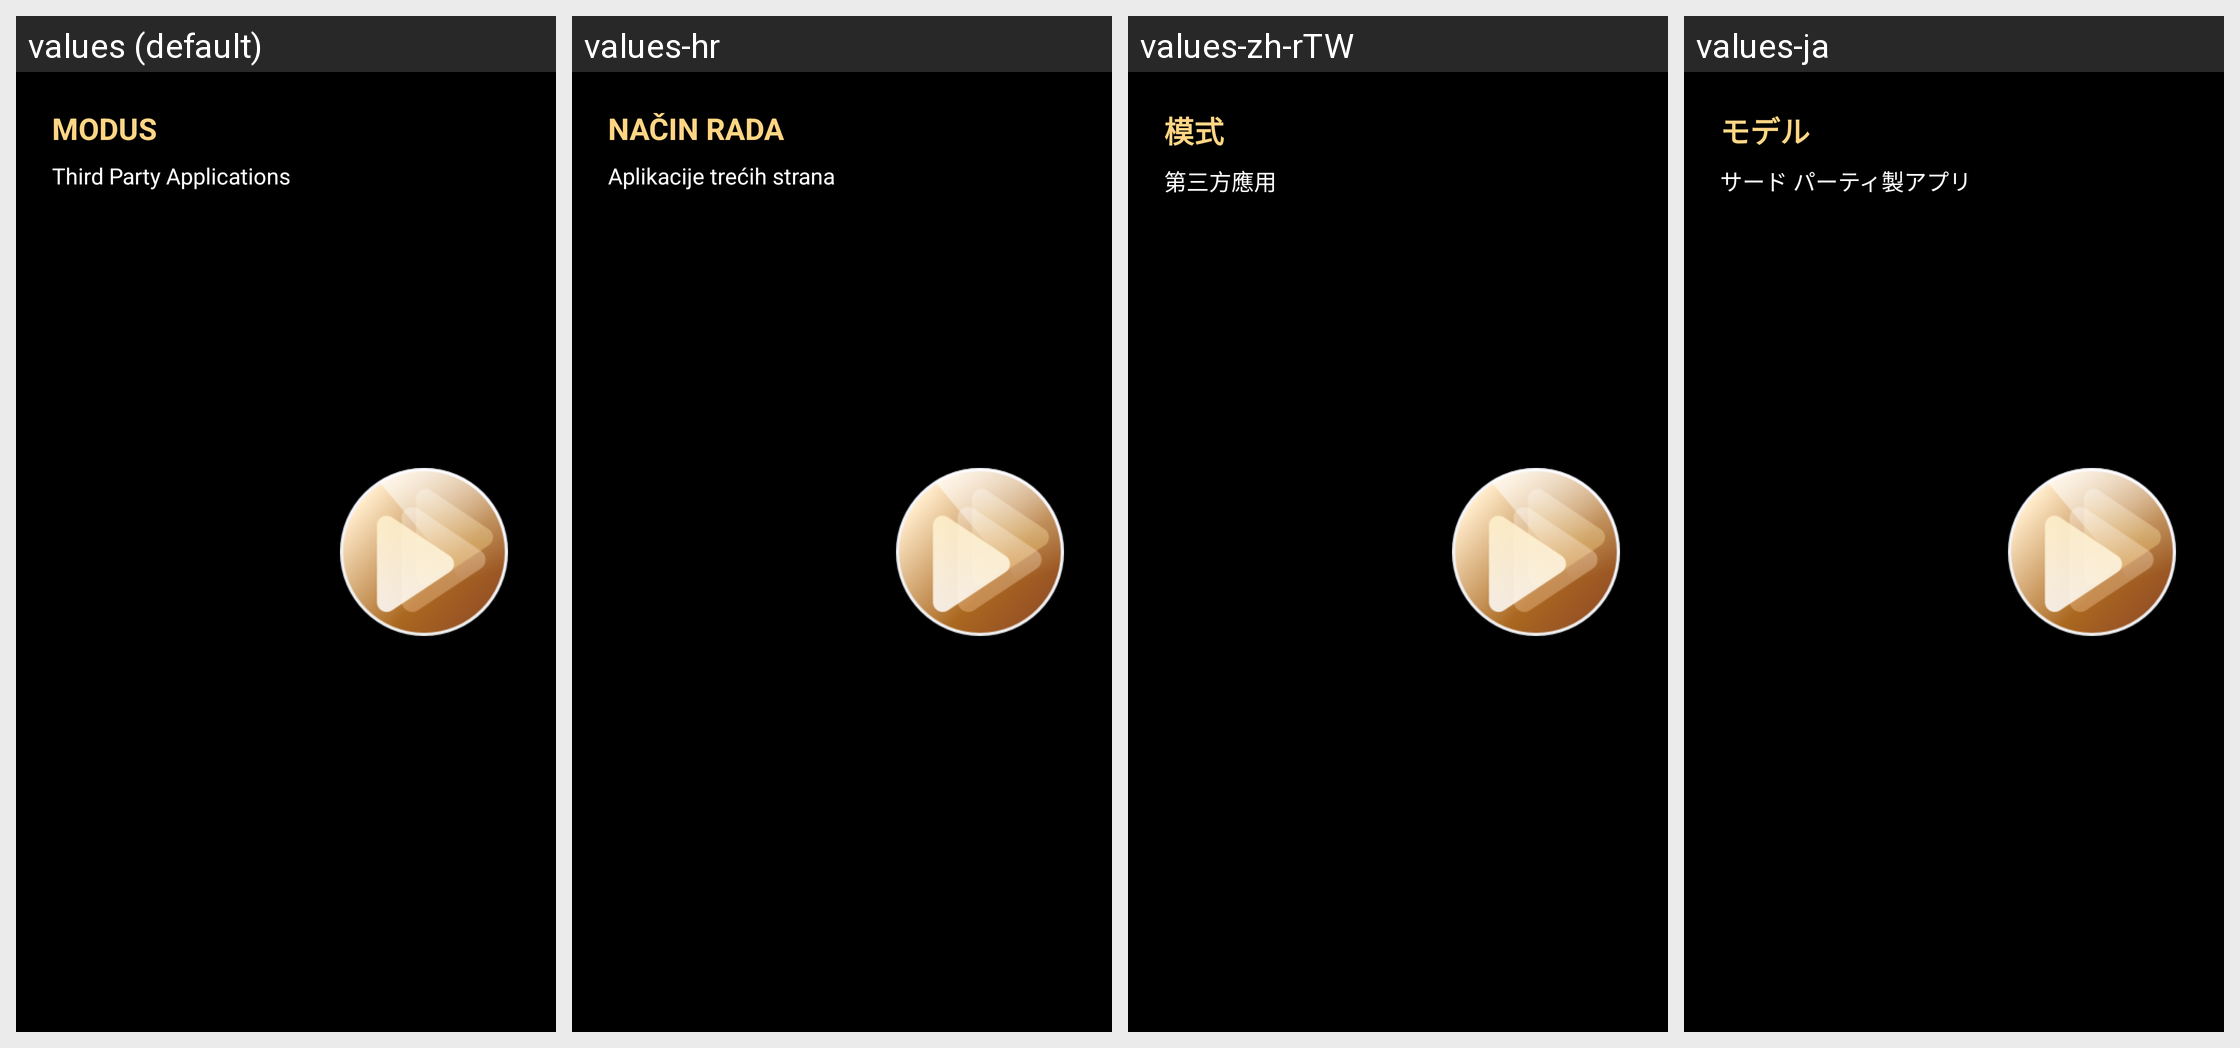

This grid shows one Android layout under several languages. Give, for every string resource on the screen, its name, the default text and each shown locale's text.
Android screen res/layout/view_id9_als_model.xml rendered under 4 locales, left to right: values (default), values-hr, values-zh-rTW, values-ja. Device: Nexus 5 (rendered at 1080×1920; each locale shown at half size, 540×960, under a caption strip naming it); theme AppTheme.
Other locales in the repository, not shown: values-ar, values-cs, values-de, values-el, values-es, values-fr, values-it, values-iw-rIL, values-ko, values-nl, values-pl, values-pt, values-ru, values-th, values-tr-rTR, values-vi-rVN, values-zh-rCN.
Strings drawn on this screen, with the default value and each locale's value (text and hints the layout hard-codes, and strings that could not be matched under every locale, appear in the picture but are not listed):

ksw_id8_modus
  values: MODUS
  values-hr: NAČIN RADA
  values-zh-rTW: 模式
  values-ja: モデル

ksw_id8_trd_desc
  values: Third Party Applications
  values-hr: Aplikacije trećih strana
  values-zh-rTW: 第三方應用
  values-ja: サード パーティ製アプリ
